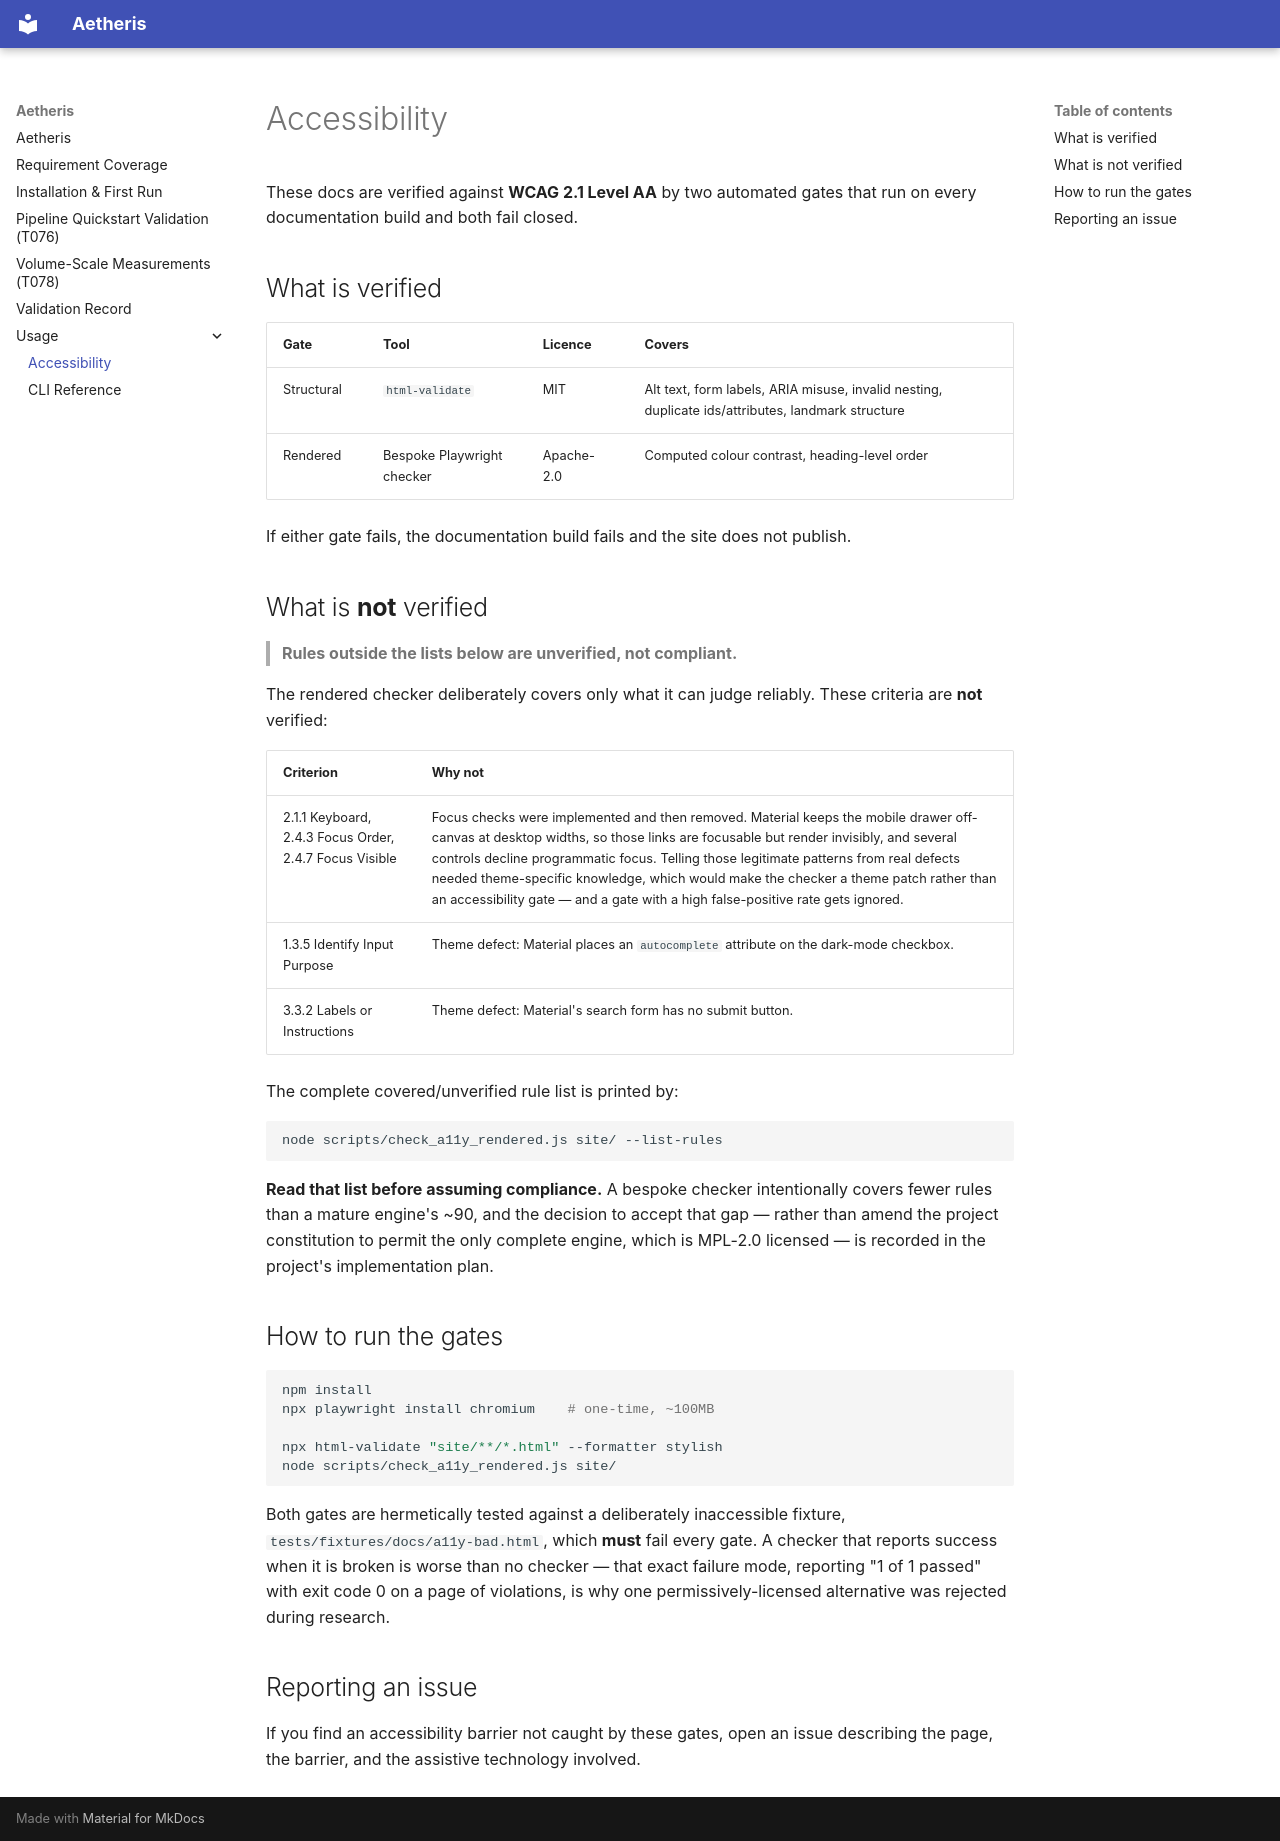

repository: samueladole/aetheris · page: usage/accessibility/index.html · generator: mkdocs

# Accessibility

These docs are verified against **WCAG 2.1 Level AA** by two automated gates that
run on every documentation build and both fail closed.

## What is verified

<table>
  <thead>
    <tr>
      <th scope="col">Gate</th><th scope="col">Tool</th><th scope="col">Licence</th>
      <th scope="col">Covers</th>
    </tr>
  </thead>
  <tbody>
    <tr>
      <td>Structural</td>
      <td><code>html-validate</code></td>
      <td>MIT</td>
      <td>Alt text, form labels, ARIA misuse, invalid nesting, duplicate ids/attributes, landmark structure</td>
    </tr>
    <tr>
      <td>Rendered</td>
      <td>Bespoke Playwright checker</td>
      <td>Apache-2.0</td>
      <td>Computed colour contrast, heading-level order</td>
    </tr>
  </tbody>
</table>

If either gate fails, the documentation build fails and the site does not
publish.

## What is **not** verified

> **Rules outside the lists below are unverified, not compliant.**

The rendered checker deliberately covers only what it can judge reliably. These
criteria are **not** verified:

<table>
  <thead>
    <tr><th scope="col">Criterion</th><th scope="col">Why not</th></tr>
  </thead>
  <tbody>
    <tr>
      <td>2.1.1 Keyboard, 2.4.3 Focus Order, 2.4.7 Focus Visible</td>
      <td>Focus checks were implemented and then removed. Material keeps the mobile drawer off-canvas at desktop widths, so those links are focusable but render invisibly, and several controls decline programmatic focus. Telling those legitimate patterns from real defects needed theme-specific knowledge, which would make the checker a theme patch rather than an accessibility gate — and a gate with a high false-positive rate gets ignored.</td>
    </tr>
    <tr>
      <td>1.3.5 Identify Input Purpose</td>
      <td>Theme defect: Material places an <code>autocomplete</code> attribute on the dark-mode checkbox.</td>
    </tr>
    <tr>
      <td>3.3.2 Labels or Instructions</td>
      <td>Theme defect: Material's search form has no submit button.</td>
    </tr>
  </tbody>
</table>

The complete covered/unverified rule list is printed by:

```bash
node scripts/check_a11y_rendered.js site/ --list-rules
```

**Read that list before assuming compliance.** A bespoke checker intentionally
covers fewer rules than a mature engine's ~90, and the decision to accept that
gap — rather than amend the project constitution to permit the only complete
engine, which is MPL-2.0 licensed — is recorded in the project's implementation
plan.

## How to run the gates

```bash
npm install
npx playwright install chromium    # one-time, ~100MB

npx html-validate "site/**/*.html" --formatter stylish
node scripts/check_a11y_rendered.js site/
```

Both gates are hermetically tested against a deliberately inaccessible fixture,
`tests/fixtures/docs/a11y-bad.html`, which **must** fail every gate. A checker
that reports success when it is broken is worse than no checker — that exact
failure mode, reporting "1 of 1 passed" with exit code 0 on a page of
violations, is why one permissively-licensed alternative was rejected during
research.

## Reporting an issue

If you find an accessibility barrier not caught by these gates, open an issue
describing the page, the barrier, and the assistive technology involved.
